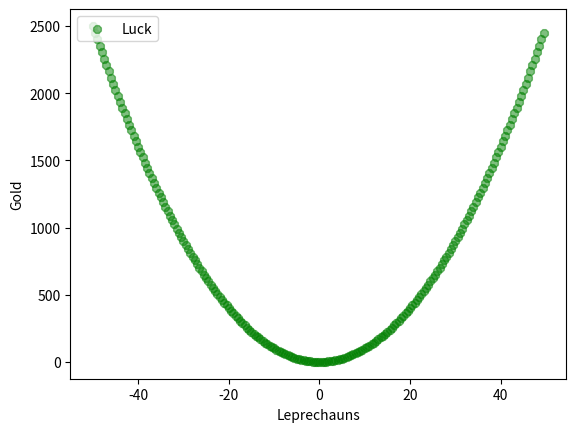

The matplotlib source for this figure:
"""
    Biblioteca que permite plotar gráficos em 2D
"""

import numpy as np
from matplotlib import pyplot as plt


def simpleGraph():
    salario_jose = np.array([100, 200, 300, 500, 400, 150])
    salario_jose_tempo = np.array([1.2, 2, 2.5, 3.2, 3.5, 3.9])
    salario_juliana = np.array([300, 100, 700, 300, 200, 100])
    salario_juliana_tempo = np.array([1.2, 2, 2.5, 3.2, 3.5, 3.9])

    plt.plot(
        salario_jose_tempo,
        salario_jose,
        c="black",
        ls="",
        marker="s",
        ms=8,
        label="Salário José",
    )
    plt.plot(
        salario_juliana_tempo,
        salario_juliana,
        c="red",
        ls="--",
        marker="o",
        ms=8,
        label="Salário Juliana",
    )

    # colocar legenda
    plt.legend(loc="upper left")

    # to show the plot
    # plt.show()

    savePlot(plt)

    # saving the graph
    # plt.savefig('/home/<user>/grafico_python.svg')


def scatterGraph():
    x = np.arange(-50.0, 50.0, 0.5)
    # y = x ** 1.3 + np.random.rand(*x.shape) * 30.0
    y = x**2
    # tamanho dos pontos
    s = np.random.rand(*x.shape) * 800 + 500

    # plt.scatter(x, y, s, c="g", alpha=0.5, marker='8', label="Luck")
    plt.scatter(x, y, c="g", alpha=0.5, marker="8", label="Luck")
    plt.xlabel("Leprechauns")
    plt.ylabel("Gold")
    plt.legend(loc="upper left")
    plt.show()
    # savePlot(plt)


def savePlot(grafico):
    grafico.savefig("/home/<user>/grafico_python.svg")


# simpleGraph()
scatterGraph()
